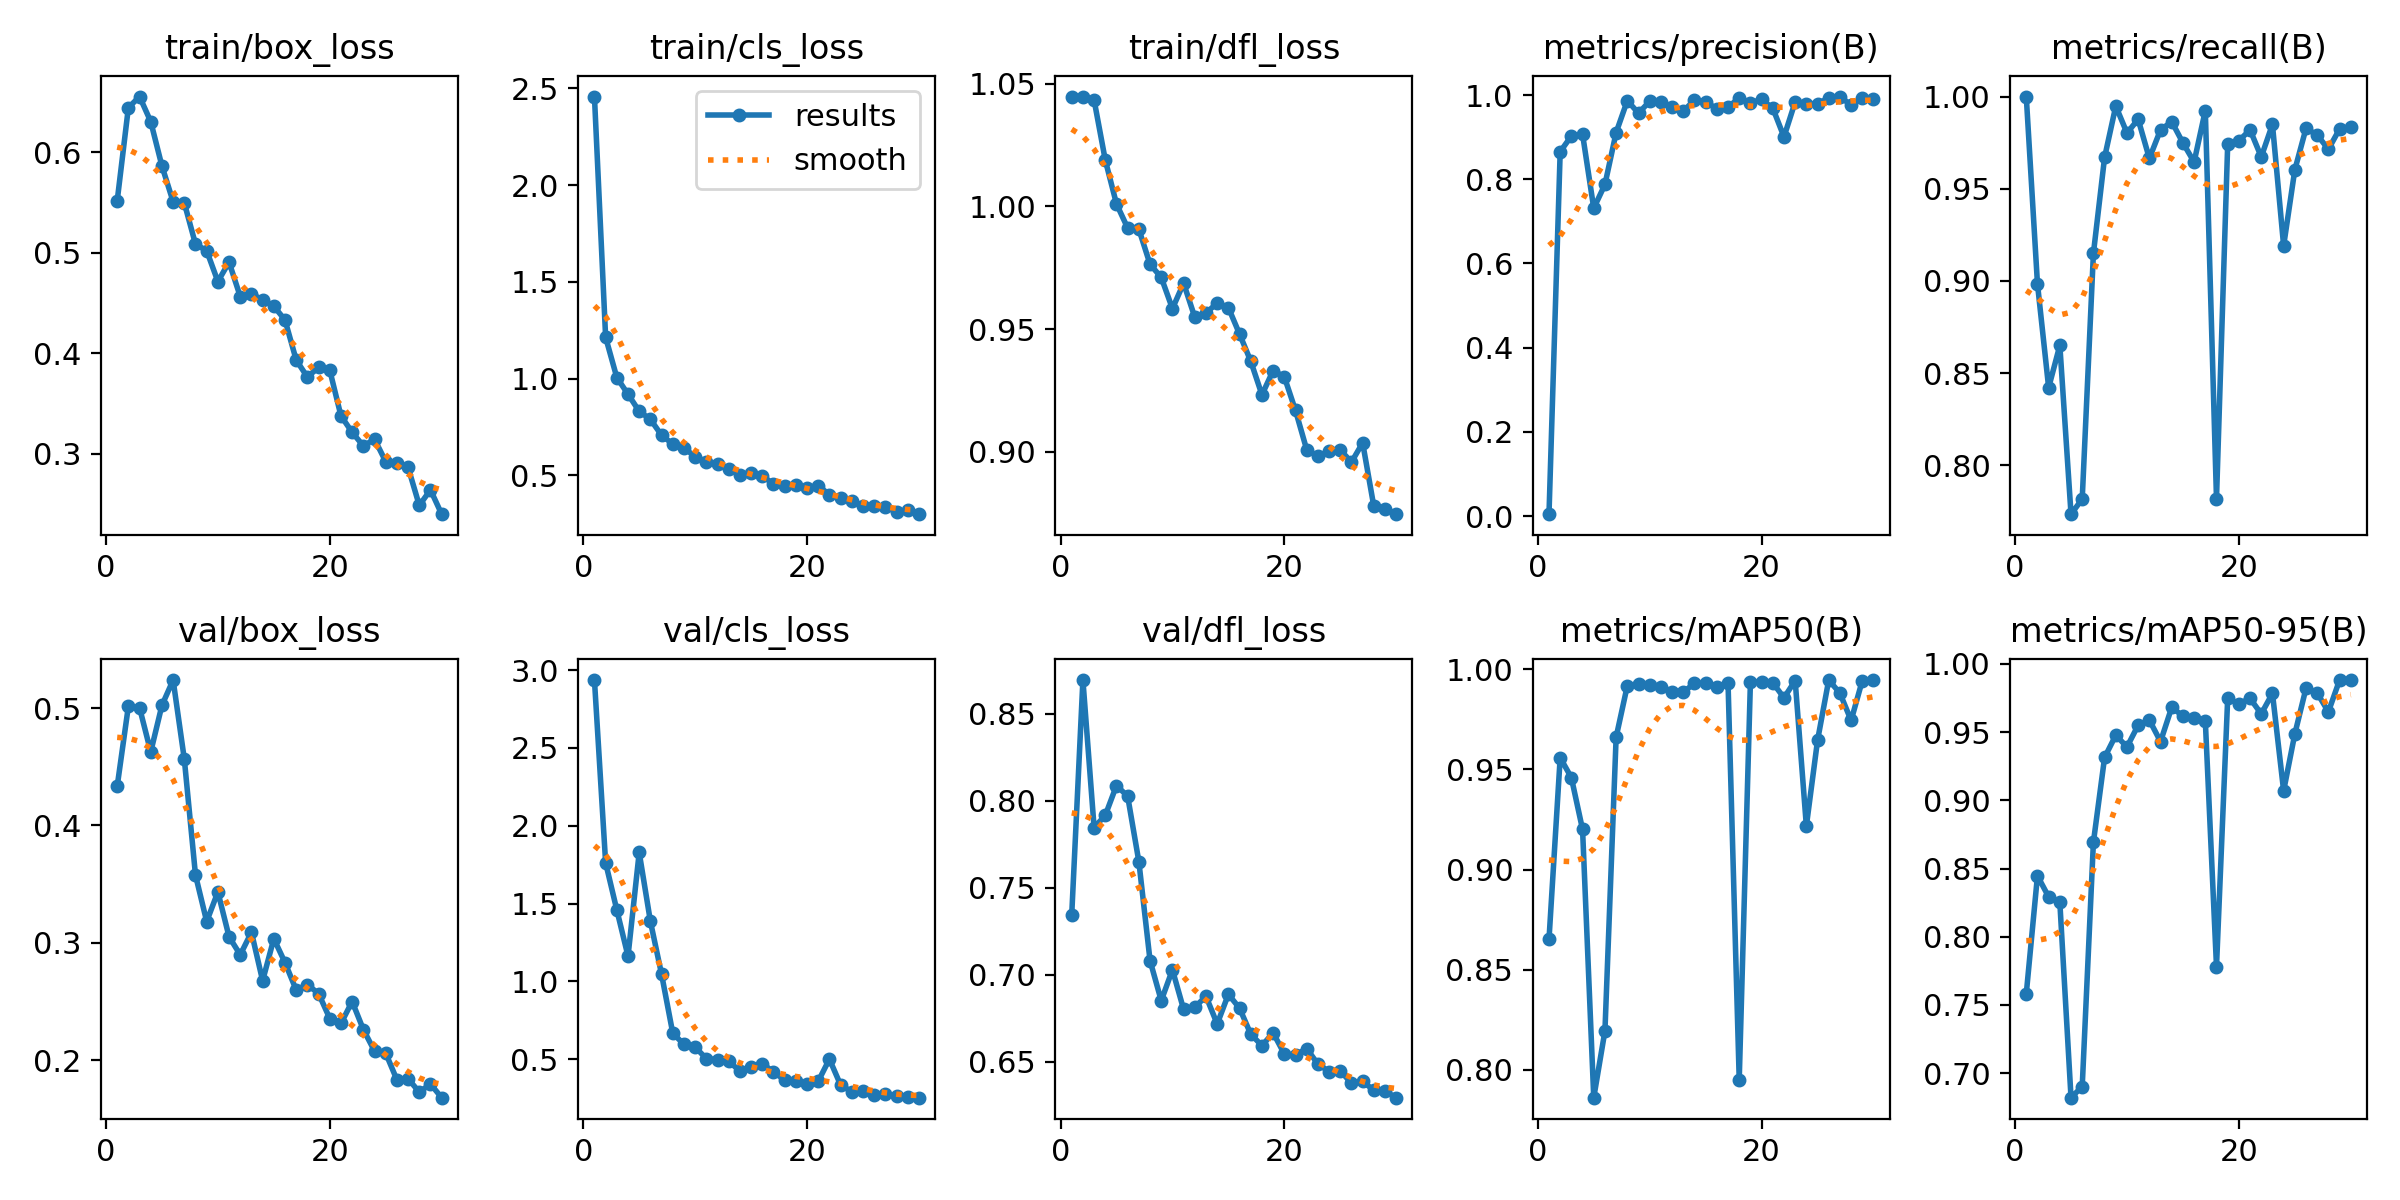

Source data for this figure (header and first rows):
epoch, time, train/box_loss, train/cls_loss, train/dfl_loss, metrics/precision(B), metrics/recall(B), metrics/mAP50(B), metrics/mAP50-95(B), val/box_loss, val/cls_loss, val/dfl_loss, lr/pg0, lr/pg1, lr/pg2
1, 34.72, 0.5515, 2.457, 1.045, 0.00458, 1, 0.8651, 0.7581, 0.4331, 2.936, 0.7343, 0.0004641, 0.0004641, 0.0004641
2, 76.53, 0.6444, 1.214, 1.045, 0.8655, 0.8985, 0.9558, 0.8447, 0.5014, 1.762, 0.8692, 0.0009094, 0.0009094, 0.0009094
3, 123.7, 0.6555, 1.006, 1.043, 0.903, 0.8422, 0.9459, 0.8293, 0.5003, 1.459, 0.7845, 0.001323, 0.001323, 0.001323
4, 172.5, 0.6306, 0.9196, 1.019, 0.9071, 0.8651, 0.92, 0.8252, 0.4626, 1.162, 0.7915, 0.001288, 0.001288, 0.001288
5, 217.3, 0.5864, 0.8314, 1.001, 0.7312, 0.7735, 0.7861, 0.6821, 0.5023, 1.828, 0.8086, 0.00124, 0.00124, 0.00124
6, 277, 0.5509, 0.7899, 0.9912, 0.7877, 0.7817, 0.8194, 0.6902, 0.5239, 1.386, 0.8025, 0.001193, 0.001193, 0.001193
7, 321.8, 0.5497, 0.7074, 0.9907, 0.9111, 0.9149, 0.9661, 0.8693, 0.4565, 1.045, 0.7649, 0.001146, 0.001146, 0.001146
8, 362.5, 0.5087, 0.6623, 0.9764, 0.9868, 0.967, 0.9918, 0.9314, 0.3576, 0.6674, 0.708, 0.001099, 0.001099, 0.001099
9, 401.2, 0.502, 0.6429, 0.971, 0.957, 0.9948, 0.9928, 0.9477, 0.318, 0.5953, 0.685, 0.001052, 0.001052, 0.001052
10, 445.6, 0.4715, 0.596, 0.9583, 0.9854, 0.9802, 0.9921, 0.9391, 0.3433, 0.5782, 0.7028, 0.001005, 0.001005, 0.001005
11, 485, 0.4907, 0.5718, 0.9687, 0.9836, 0.9877, 0.9913, 0.955, 0.305, 0.5035, 0.68, 0.0009574, 0.0009574, 0.0009574
12, 529.1, 0.4565, 0.5616, 0.9548, 0.971, 0.9665, 0.9888, 0.9588, 0.2897, 0.4976, 0.6813, 0.0009103, 0.0009103, 0.0009103
13, 575.6, 0.4595, 0.5355, 0.9565, 0.9617, 0.982, 0.9884, 0.9431, 0.3089, 0.4871, 0.6875, 0.0008631, 0.0008631, 0.0008631
14, 614.8, 0.453, 0.5016, 0.9606, 0.9884, 0.9864, 0.9931, 0.9682, 0.2676, 0.4237, 0.6716, 0.000816, 0.000816, 0.000816
15, 657.1, 0.4469, 0.5123, 0.9587, 0.9842, 0.9749, 0.993, 0.9617, 0.3034, 0.4477, 0.6887, 0.0007688, 0.0007688, 0.0007688
16, 711.1, 0.4332, 0.4952, 0.9479, 0.9672, 0.9645, 0.9913, 0.9601, 0.283, 0.4719, 0.6807, 0.0007216, 0.0007216, 0.0007216
17, 755.6, 0.3933, 0.4577, 0.9369, 0.9714, 0.9924, 0.9932, 0.9583, 0.2597, 0.419, 0.6658, 0.0006745, 0.0006745, 0.0006745
18, 829.3, 0.3764, 0.4475, 0.9232, 0.9932, 0.7819, 0.7951, 0.7782, 0.2642, 0.3661, 0.6592, 0.0006273, 0.0006273, 0.0006273
19, 889.8, 0.386, 0.4487, 0.9331, 0.9818, 0.974, 0.9936, 0.9747, 0.2567, 0.3582, 0.6665, 0.0005802, 0.0005802, 0.0005802
20, 950.8, 0.3832, 0.4375, 0.9305, 0.9897, 0.976, 0.9938, 0.9708, 0.2354, 0.3383, 0.6544, 0.000533, 0.000533, 0.000533
21, 1015, 0.3377, 0.446, 0.9168, 0.9689, 0.982, 0.9932, 0.9747, 0.2312, 0.3586, 0.6537, 0.0004859, 0.0004859, 0.0004859
22, 1071, 0.3214, 0.4013, 0.9008, 0.9008, 0.9673, 0.9857, 0.9634, 0.2499, 0.5009, 0.6575, 0.0004387, 0.0004387, 0.0004387
23, 1129, 0.3079, 0.3833, 0.8981, 0.9839, 0.9849, 0.9943, 0.9784, 0.226, 0.3341, 0.6485, 0.0003915, 0.0003915, 0.0003915
24, 1203, 0.3145, 0.3666, 0.9002, 0.978, 0.919, 0.9217, 0.907, 0.2077, 0.2912, 0.6443, 0.0003444, 0.0003444, 0.0003444
25, 1281, 0.2923, 0.3437, 0.9007, 0.9799, 0.9603, 0.9645, 0.9487, 0.2059, 0.2936, 0.6448, 0.0002972, 0.0002972, 0.0002972
26, 1342, 0.291, 0.3404, 0.8957, 0.9926, 0.9827, 0.9946, 0.9822, 0.1831, 0.2709, 0.6375, 0.0002501, 0.0002501, 0.0002501
27, 1435, 0.2865, 0.3391, 0.9036, 0.9966, 0.9791, 0.9881, 0.9787, 0.1841, 0.2736, 0.6386, 0.0002029, 0.0002029, 0.0002029
28, 1538, 0.2487, 0.3095, 0.8776, 0.9758, 0.9714, 0.9744, 0.9649, 0.1727, 0.2662, 0.6335, 0.0001558, 0.0001558, 0.0001558
29, 1603, 0.2642, 0.319, 0.8767, 0.9933, 0.9824, 0.9944, 0.9882, 0.1796, 0.2588, 0.633, 0.0001086, 0.0001086, 0.0001086
30, 1690, 0.24, 0.2998, 0.8745, 0.991, 0.9834, 0.9944, 0.988, 0.1679, 0.253, 0.6293, 6.1447e-05, 6.1447e-05, 6.1447e-05
